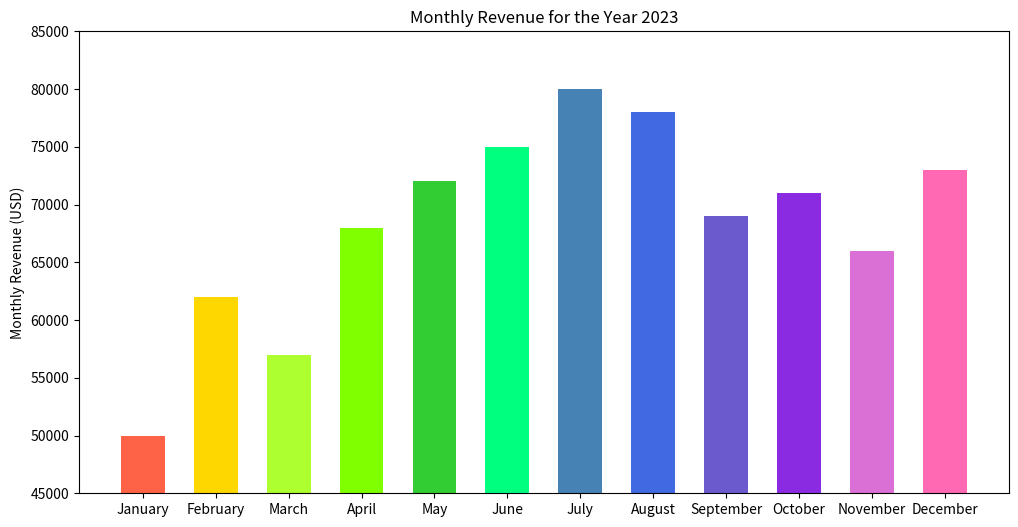

Generate this figure with matplotlib:

import matplotlib.pyplot as plt

# Data points
months = ['January', 'February', 'March', 'April', 'May', 'June', 'July', 'August', 'September', 'October', 'November', 'December']
revenue = [50000, 62000, 57000, 68000, 72000, 75000, 80000, 78000, 69000, 71000, 66000, 73000]

# Colors for each bar
colors = ['#FF6347', '#FFD700', '#ADFF2F', '#7FFF00', '#32CD32', '#00FF7F', '#4682B4', '#4169E1', '#6A5ACD', '#8A2BE2', '#DA70D6', '#FF69B4']

# Create a vertical bar chart
plt.figure(figsize=(12, 6))
plt.bar(months, revenue, color=colors, width=0.6)

# Modify the ticks, labels, and title
plt.ylabel('Monthly Revenue (USD)')
plt.title('Monthly Revenue for the Year 2023')
plt.ylim(45000, 85000)  # Setting y-axis limits

# Display the plot
plt.show()
